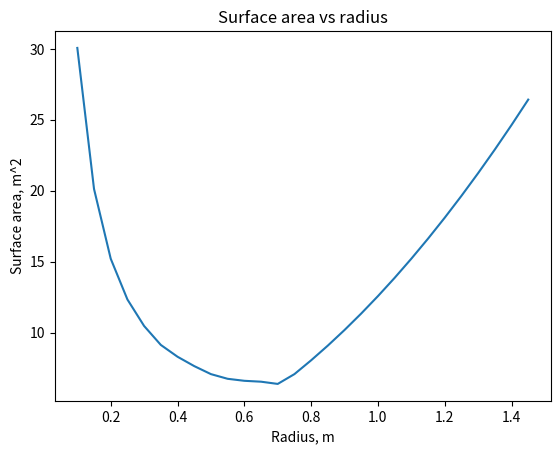

This figure's Python source:
import matplotlib.pyplot as plt

PI = 3.141592654

#r = float(input("r: "))
#V = float(input("V: "))
V = 1.5
r = 0.1
rl, hl, Vl, Al = [], [], [], []
#V = PI * r ** 2 * h
#print(A, V)

while r <= 1.5:
    #h = V / (PI * r ** 2)
    v = 0
    h = 2 * r - 0.05
    while v < V:
        h += 0.05
        v = PI * r ** 2 * (h - 2 * r) + 4 / 3 * PI * r ** 3

    A = 2 * PI * r * (h - 2 * r) + 4 * PI * r ** 2
    #print(f'A: {A}, r: {r}, h: {h}, v = {v}')
    Al += [A]
    Vl += [V]
    hl += [h]
    rl += [r]
    r += 0.05

#print(A1)
print(f'Min area: {min(Al)}, index: {Al.index(min(Al))}')
print(f'Min height: {min(hl)}, index: {hl.index(min(hl))}')
print(f'Min radius: {min(rl)}, index: {rl.index(min(rl))}')

plt.plot(rl, Al)
plt.xlabel('Radius, m')
plt.ylabel('Surface area, m^2')
plt.title('Surface area vs radius')
plt.show()
